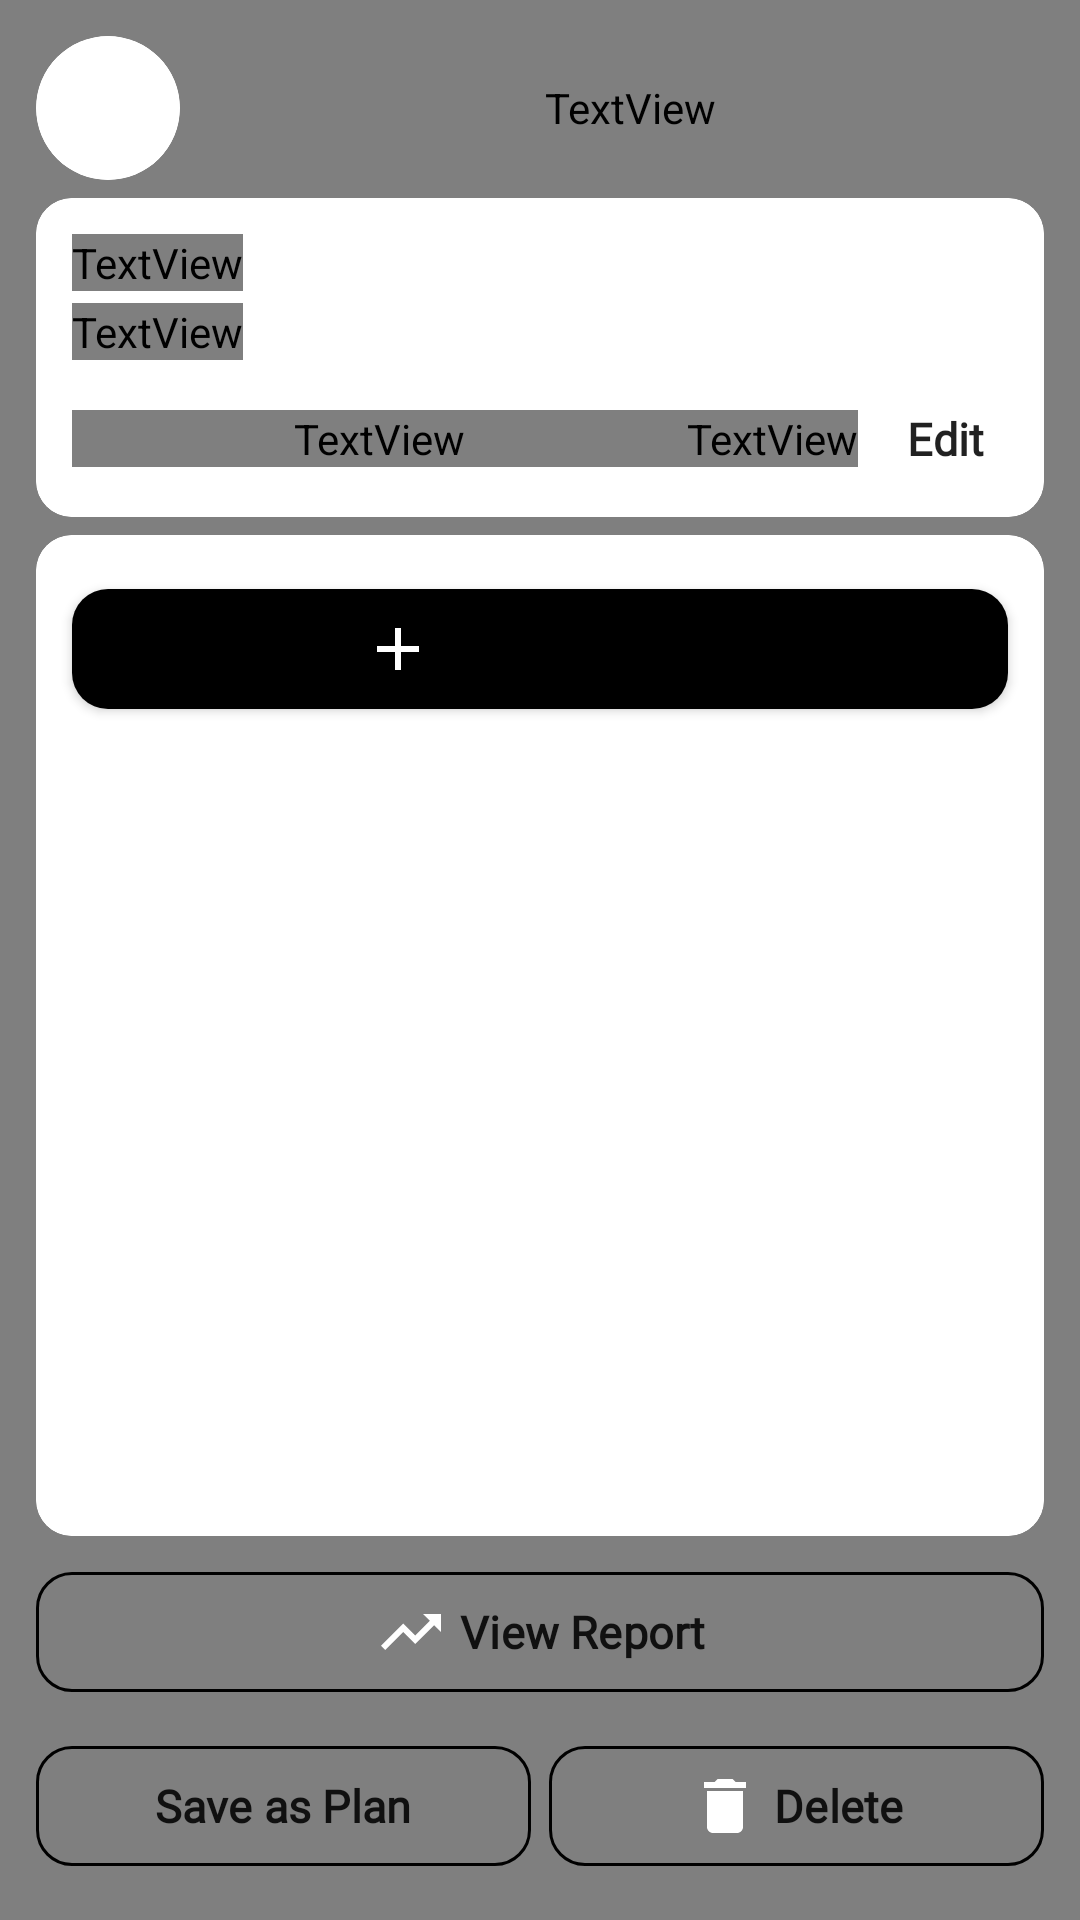

Layout XML and referenced resources for this Android screen:
<!-- AndroidManifest.xml: application theme Theme.Fitness -->
<!-- res/layout/activity_training_detail.xml -->
<?xml version="1.0" encoding="utf-8"?>
<androidx.constraintlayout.widget.ConstraintLayout xmlns:android="http://schemas.android.com/apk/res/android"
    xmlns:app="http://schemas.android.com/apk/res-auto"
    xmlns:tools="http://schemas.android.com/tools"
    android:layout_width="match_parent"
    android:layout_height="match_parent"
    android:background="?attr/lpCanvas"
    tools:context=".activities.TrainingDetailActivity">

    
    <com.liftpath.views.AmbientFlowView
        android:id="@+id/view_bg_ambient"
        android:layout_width="match_parent"
        android:layout_height="match_parent"
        app:layout_constraintBottom_toBottomOf="parent"
        app:layout_constraintEnd_toEndOf="parent"
        app:layout_constraintStart_toStartOf="parent"
        app:layout_constraintTop_toTopOf="parent" />

    <androidx.core.widget.NestedScrollView
        android:id="@+id/scroll_view"
        android:layout_width="match_parent"
        android:layout_height="match_parent"
        android:background="@android:color/transparent"
        android:clipToPadding="false"
        android:fillViewport="true">

        <androidx.constraintlayout.widget.ConstraintLayout
            android:id="@+id/scroll_content"
            android:layout_width="match_parent"
            android:layout_height="wrap_content"
            android:clipChildren="false"
            android:clipToPadding="false"
            android:padding="@dimen/lp_gutter_dense">

            
            <LinearLayout
                android:id="@+id/layout_header"
                android:layout_width="0dp"
                android:layout_height="wrap_content"
                android:gravity="center_vertical"
                android:orientation="horizontal"
                app:layout_constraintEnd_toEndOf="parent"
                app:layout_constraintStart_toStartOf="parent"
                app:layout_constraintTop_toTopOf="parent">

                <com.google.android.material.card.MaterialCardView
                    style="@style/Widget.LP.Card.Control"
                    android:layout_width="48dp"
                    android:layout_height="48dp"
                    android:clickable="false"
                    android:focusable="false">

                    <ImageButton
                        android:id="@+id/button_back"
                        android:layout_width="match_parent"
                        android:layout_height="match_parent"
                        android:background="?attr/selectableItemBackground"
                        android:contentDescription="@string/progress_back_content_description"
                        android:padding="@dimen/lp_space_3"
                        android:src="@drawable/ic_arrow_back_24"
                        app:tint="?attr/lpInk" />
                </com.google.android.material.card.MaterialCardView>

                <TextView
                    android:id="@+id/text_title"
                    android:layout_width="0dp"
                    android:layout_height="wrap_content"
                    android:layout_marginStart="@dimen/lp_space_3"
                    android:layout_weight="1"
                    android:text="@string/title_training_detail"
                    android:textAppearance="@style/TextAppearance.LP.Title" />
            </LinearLayout>

            
            <com.google.android.material.card.MaterialCardView
                android:id="@+id/card_session_intent"
                style="@style/Widget.LP.Card.Dense"
                android:layout_width="match_parent"
                android:layout_height="wrap_content"
                android:layout_marginTop="@dimen/lp_card_gap_dense"
                app:layout_constraintEnd_toEndOf="parent"
                app:layout_constraintStart_toStartOf="parent"
                app:layout_constraintTop_toBottomOf="@id/layout_header">

                <LinearLayout
                    android:layout_width="match_parent"
                    android:layout_height="wrap_content"
                    android:orientation="vertical"
                    android:padding="@dimen/lp_card_padding_dense">

                    <TextView
                        android:layout_width="wrap_content"
                        android:layout_height="wrap_content"
                        android:text="@string/label_session_intent"
                        android:textAppearance="@style/TextAppearance.LP.Caption" />

                    <TextView
                        android:id="@+id/text_dominant_intent"
                        android:layout_width="wrap_content"
                        android:layout_height="wrap_content"
                        android:layout_marginTop="@dimen/lp_space_1"
                        android:textAppearance="@style/TextAppearance.LP.Heading"
                        tools:text="Build" />

                    
                    <LinearLayout
                        android:layout_width="match_parent"
                        android:layout_height="wrap_content"
                        android:layout_marginTop="@dimen/lp_space_3"
                        android:gravity="center_vertical"
                        android:orientation="horizontal">

                        <TextView
                            android:layout_width="0dp"
                            android:layout_height="wrap_content"
                            android:layout_weight="1"
                            android:text="@string/label_workout_duration"
                            android:textAppearance="@style/TextAppearance.LP.Label"
                            android:textColor="?attr/lpInkSecondary" />

                        <TextView
                            android:id="@+id/text_workout_duration"
                            android:layout_width="wrap_content"
                            android:layout_height="wrap_content"
                            android:layout_marginEnd="@dimen/lp_space_2"
                            android:textAppearance="@style/TextAppearance.LP.Metric.M"
                            tools:text="01:04:12" />

                        <com.google.android.material.button.MaterialButton
                            android:id="@+id/button_edit_duration"
                            style="@style/Widget.LP.Button.Text"
                            android:layout_width="wrap_content"
                            android:layout_height="wrap_content"
                            android:insetTop="0dp"
                            android:insetBottom="0dp"
                            android:minWidth="0dp"
                            android:minHeight="0dp"
                            android:paddingHorizontal="@dimen/lp_space_2"
                            android:paddingVertical="@dimen/lp_space_1"
                            android:text="@string/button_edit" />
                    </LinearLayout>
                </LinearLayout>
            </com.google.android.material.card.MaterialCardView>

            
            <com.google.android.material.card.MaterialCardView
                android:id="@+id/card_exercises_list"
                style="@style/Widget.LP.Card.Dense"
                android:layout_width="match_parent"
                android:layout_height="0dp"
                android:layout_marginTop="@dimen/lp_card_gap_dense"
                android:layout_marginBottom="@dimen/lp_card_gap_dense"
                app:layout_constraintBottom_toTopOf="@id/layout_footer_actions"
                app:layout_constraintEnd_toEndOf="parent"
                app:layout_constraintStart_toStartOf="parent"
                app:layout_constraintTop_toBottomOf="@id/card_session_intent">

                <LinearLayout
                    android:layout_width="match_parent"
                    android:layout_height="match_parent"
                    android:orientation="vertical">

                    
                    <com.google.android.material.button.MaterialButton
                        android:id="@+id/button_add_exercise"
                        style="@style/Widget.LP.Button"
                        android:layout_width="match_parent"
                        android:layout_height="wrap_content"
                        android:layout_margin="@dimen/lp_card_padding_dense"
                        android:text="@string/button_add_exercise"
                        app:icon="@drawable/ic_plus"
                        app:iconGravity="textStart" />

                    <androidx.recyclerview.widget.RecyclerView
                        android:id="@+id/recycler_view_training_detail"
                        android:layout_width="match_parent"
                        android:layout_height="0dp"
                        android:layout_weight="1"
                        android:clipChildren="false"
                        android:clipToPadding="false"
                        android:padding="@dimen/lp_card_padding_dense" />
                </LinearLayout>
            </com.google.android.material.card.MaterialCardView>

            
            <LinearLayout
                android:id="@+id/layout_footer_actions"
                android:layout_width="match_parent"
                android:layout_height="wrap_content"
                android:orientation="vertical"
                app:layout_constraintBottom_toBottomOf="parent"
                app:layout_constraintEnd_toEndOf="parent"
                app:layout_constraintStart_toStartOf="parent"
                app:layout_constraintTop_toBottomOf="@id/card_exercises_list">

                <com.google.android.material.button.MaterialButton
                    android:id="@+id/button_view_report"
                    style="@style/Widget.LP.Button.Outlined"
                    android:layout_width="match_parent"
                    android:layout_height="wrap_content"
                    android:layout_marginBottom="@dimen/lp_card_gap_dense"
                    android:text="@string/action_view_report"
                    app:icon="@drawable/ic_graph"
                    app:iconGravity="textStart" />

                <LinearLayout
                    android:layout_width="match_parent"
                    android:layout_height="wrap_content"
                    android:baselineAligned="false"
                    android:orientation="horizontal">

                    <com.google.android.material.button.MaterialButton
                        android:id="@+id/button_save_as_plan"
                        style="@style/Widget.LP.Button.Outlined"
                        android:layout_width="0dp"
                        android:layout_height="wrap_content"
                        android:layout_marginEnd="@dimen/lp_card_gap_dense"
                        android:layout_weight="1"
                        android:text="@string/action_save_as_plan" />

                    <com.google.android.material.button.MaterialButton
                        android:id="@+id/button_delete"
                        style="@style/Widget.LP.Button.Destructive"
                        android:layout_width="0dp"
                        android:layout_height="wrap_content"
                        android:layout_weight="1"
                        android:text="@string/button_delete"
                        app:icon="@drawable/ic_delete"
                        app:iconGravity="textStart" />
                </LinearLayout>
            </LinearLayout>

        </androidx.constraintlayout.widget.ConstraintLayout>
    </androidx.core.widget.NestedScrollView>
</androidx.constraintlayout.widget.ConstraintLayout>
<!-- resources referenced by this layout -->
<resources>
  <dimen name="lp_card_gap_dense">6dp</dimen>
  <dimen name="lp_card_padding_dense">12dp</dimen>
  <dimen name="lp_gutter_dense">12dp</dimen>
  <dimen name="lp_space_1">4dp</dimen>
  <dimen name="lp_space_2">8dp</dimen>
  <dimen name="lp_space_3">12dp</dimen>
  <string name="action_save_as_plan">Save as Plan</string>
  <string name="action_view_report">View Report</string>
  <string name="button_add_exercise">Add exercise</string>
  <string name="button_delete">Delete</string>
  <string name="button_edit">Edit</string>
  <string name="label_session_intent">Session Intent</string>
  <string name="label_workout_duration">Workout Duration</string>
  <string name="progress_back_content_description">Navigate back</string>
  <string name="title_training_detail">Training details</string>
  <style name="Widget.LP.Button.Destructive" parent="Widget.LP.Button.Outlined">
          <item name="android:textColor">?attr/lpNegative</item>
          <item name="strokeColor">?attr/lpNegative</item>
          <item name="iconTint">?attr/lpNegative</item>
      </style>
  <style name="Widget.LP.Card.Control" parent="Widget.LP.Card">
          <item name="cardCornerRadius">24dp</item>
          <item name="android:clickable">true</item>
          <item name="android:focusable">true</item>
      </style>
  <style name="Widget.LP.Card.Dense" parent="Widget.LP.Card">
          <item name="cardCornerRadius">@dimen/lp_radius_sm</item>
          <item name="android:clickable">true</item>
          <item name="android:focusable">true</item>
      </style>
  <dimen name="lp_radius_sm">12dp</dimen>
  <dimen name="lp_hairline_width">1dp</dimen>
  <color name="paper_canvas">#FAF9F7</color>
  <color name="paper_surface">#FFFFFF</color>
  <color name="paper_ink">#191813</color>
  <dimen name="lp_radius_md">20dp</dimen>
  <style name="ShapeAppearance.LP.Small" parent="">
          <item name="cornerFamily">rounded</item>
          <item name="cornerSize">@dimen/lp_radius_sm</item>
      </style>
  <style name="ShapeAppearance.LP.Medium" parent="">
          <item name="cornerFamily">rounded</item>
          <item name="cornerSize">@dimen/lp_radius_md</item>
      </style>
  <style name="ShapeAppearance.LP.Large" parent="">
          <item name="cornerFamily">rounded</item>
          <item name="cornerSize">@dimen/lp_radius_lg</item>
      </style>
  <dimen name="lp_radius_lg">28dp</dimen>
  <style name="TextAppearance.LP.Tab" parent="TextAppearance.LP.Label">
          <item name="android:textAllCaps">false</item>
          <item name="textAllCaps">false</item>
      </style>
  <!-- drawable bg_dialog_rounded (drawable) -->
  <?xml version="1.0" encoding="utf-8"?>
  <shape xmlns:android="http://schemas.android.com/apk/res/android"
      android:shape="rectangle">
      <solid android:color="?attr/lpSurface" />
      <corners android:radius="@dimen/lp_radius_lg" />
  </shape>
  <style name="ShapeAppearance.Fitness.Dialog" parent="ShapeAppearance.MaterialComponents.MediumComponent">
          <item name="cornerSize">@dimen/lp_radius_lg</item>
      </style>
  <style name="MaterialAlertDialog.Fitness.Title" parent="MaterialAlertDialog.MaterialComponents.Title.Text">
          <item name="android:textAppearance">@style/TextAppearance.LP.Heading</item>
          <item name="android:textColor">?attr/lpInk</item>
      </style>
  <style name="MaterialAlertDialog.Fitness.Body" parent="MaterialAlertDialog.MaterialComponents.Body.Text">
          <item name="android:textAppearance">@style/TextAppearance.LP.Body</item>
          <item name="android:textColor">?attr/lpInkSecondary</item>
      </style>
  <style name="MaterialAlertDialog.Fitness.Button" parent="Widget.MaterialComponents.Button.TextButton.Dialog">
          <item name="android:textAppearance">@style/TextAppearance.LP.Label</item>
          <item name="android:textColor">?attr/lpAccent</item>
      </style>
</resources>
